Dataset: chest_xray (GitHub, Alejandra-Lopez17/Alejandra-Lopez17). Classes: normal, pneumonia.

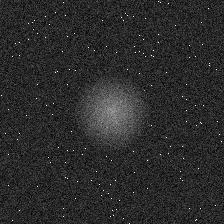
Label: normal

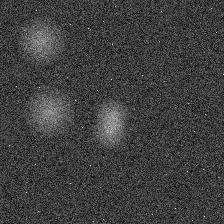
Label: pneumonia

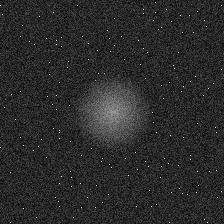
Label: normal

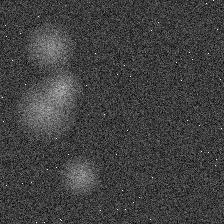
Label: pneumonia

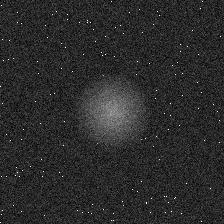
Label: normal

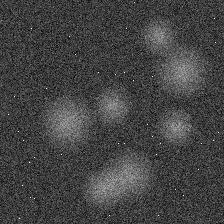
Label: pneumonia
